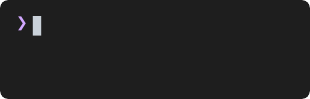
t = 0.00 s
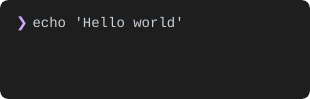
t = 1.55 s
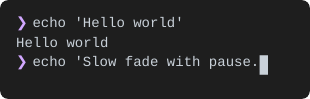
t = 3.06 s
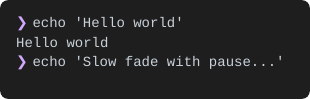
t = 4.70 s
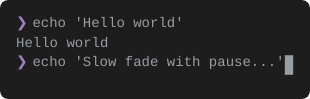
t = 6.09 s
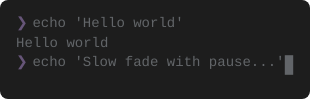
t = 7.02 s

The animated SVG that drew these frames (rendered in a browser with its animation timeline set to each time). Animation: 56 SMIL elements (animate=56), 1 CSS @keyframes rule; one cycle of 9.23 s, repeats indefinitely.

<svg width="310" height="99" xmlns="http://www.w3.org/2000/svg"><defs><clipPath id="rounded-corners"><rect x="0" y="0" width="310" height="99" rx="8" ry="8"/></clipPath></defs><style>
.text {
  font-family: 'SF Mono', 'Monaco', 'Menlo', 'Consolas', monospace;
  font-size: 14px;
  dominant-baseline: text-before-edge;
  text-rendering: geometricPrecision;
  white-space: pre;
}
.bold { font-weight: bold; }
.italic { font-style: italic; }
.uline { text-decoration: underline; }
.strike { text-decoration: line-through; }
.dim { opacity: 0.5; }
.fg { fill: #c9d1d9; }
.f0 { fill: #000000; }
.f1 { fill: #ff7b72; }
.f2 { fill: #3fb950; }
.f3 { fill: #d29922; }
.f4 { fill: #58a6ff; }
.f5 { fill: #bc8cff; }
.f6 { fill: #39c5cf; }
.f7 { fill: #b1bac4; }
.f8 { fill: #6e7681; }
.f9 { fill: #ffa198; }
.f10 { fill: #56d364; }
.f11 { fill: #e3b341; }
.f12 { fill: #79c0ff; }
.f13 { fill: #d2a8ff; }
.f14 { fill: #56d4dd; }
.f15 { fill: #f0f6fc; }
.bg { fill: #1e1e1e; }
.b0 { fill: #000000; }
.b1 { fill: #ff7b72; }
.b2 { fill: #3fb950; }
.b3 { fill: #d29922; }
.b4 { fill: #58a6ff; }
.b5 { fill: #bc8cff; }
.b6 { fill: #39c5cf; }
.b7 { fill: #b1bac4; }
.b8 { fill: #6e7681; }
.b9 { fill: #ffa198; }
.b10 { fill: #56d364; }
.b11 { fill: #e3b341; }
.b12 { fill: #79c0ff; }
.b13 { fill: #d2a8ff; }
.b14 { fill: #56d4dd; }
.b15 { fill: #f0f6fc; }
.cursor { animation: blink 1s step-end infinite; }
@keyframes blink {
  0%, 50% { opacity: 1; }
  50.01%, 100% { opacity: 0; }
}
.cursor-active { opacity: 1; }
  </style><g clip-path="url(#rounded-corners)"><rect width="310" height="99" fill="#1e1e1e" rx="8" ry="8" /><g id="frame-0"><g class="text-layer"><text class="text f13" x="16" y="16">❯</text></g><g class="cursor-layer"><g class="cursor"><path d="M32.8 16h8.4v19.6H32.8z" fill="#c9d1d9"/></g></g><animate attributeName="visibility" values="visible;hidden;hidden" keyTimes="0;0.0067;1" dur="9.23s" repeatCount="indefinite" calcMode="discrete" fill="freeze"/></g><g id="frame-1" visibility="hidden"><g class="text-layer"><text class="text f13" x="16" y="16">❯</text><text class="text fg" x="24" y="16"> e</text></g><g class="cursor-layer"><g class="cursor-active"><path d="M41.2 16h8.4v19.6H41.2z" fill="#c9d1d9"/></g></g><animate attributeName="visibility" values="hidden;visible;hidden;hidden" keyTimes="0;0.0067;0.0124;1" dur="9.23s" repeatCount="indefinite" calcMode="discrete" fill="freeze"/></g><g id="frame-2" visibility="hidden"><g class="text-layer"><text class="text f13" x="16" y="16">❯</text><text class="text fg" x="24" y="16"> ec</text></g><g class="cursor-layer"><g class="cursor-active"><path d="M49.6 16h8.4v19.6H49.6z" fill="#c9d1d9"/></g></g><animate attributeName="visibility" values="hidden;visible;hidden;hidden" keyTimes="0;0.0124;0.0177;1" dur="9.23s" repeatCount="indefinite" calcMode="discrete" fill="freeze"/></g><g id="frame-3" visibility="hidden"><g class="text-layer"><text class="text f13" x="16" y="16">❯</text><text class="text fg" x="24" y="16"> ech</text></g><g class="cursor-layer"><g class="cursor-active"><path d="M58 16h8.4v19.6H58z" fill="#c9d1d9"/></g></g><animate attributeName="visibility" values="hidden;visible;hidden;hidden" keyTimes="0;0.0177;0.0235;1" dur="9.23s" repeatCount="indefinite" calcMode="discrete" fill="freeze"/></g><g id="frame-4" visibility="hidden"><g class="text-layer"><text class="text f13" x="16" y="16">❯</text><text class="text fg" x="24" y="16"> echo</text></g><g class="cursor-layer"><g class="cursor-active"><path d="M66.4 16h8.4v19.6H66.4z" fill="#c9d1d9"/></g></g><animate attributeName="visibility" values="hidden;visible;hidden;hidden" keyTimes="0;0.0235;0.029;1" dur="9.23s" repeatCount="indefinite" calcMode="discrete" fill="freeze"/></g><g id="frame-5" visibility="hidden"><g class="text-layer"><text class="text f13" x="16" y="16">❯</text><text class="text fg" x="24" y="16"> echo</text></g><g class="cursor-layer"><g class="cursor-active"><path d="M74.8 16h8.4v19.6H74.8z" fill="#c9d1d9"/></g></g><animate attributeName="visibility" values="hidden;visible;hidden;hidden" keyTimes="0;0.029;0.0346;1" dur="9.23s" repeatCount="indefinite" calcMode="discrete" fill="freeze"/></g><g id="frame-6" visibility="hidden"><g class="text-layer"><text class="text f13" x="16" y="16">❯</text><text class="text fg" x="24" y="16"> echo &apos;</text></g><g class="cursor-layer"><g class="cursor-active"><path d="M83.2 16h8.4v19.6H83.2z" fill="#c9d1d9"/></g></g><animate attributeName="visibility" values="hidden;visible;hidden;hidden" keyTimes="0;0.0346;0.0405;1" dur="9.23s" repeatCount="indefinite" calcMode="discrete" fill="freeze"/></g><g id="frame-7" visibility="hidden"><g class="text-layer"><text class="text f13" x="16" y="16">❯</text><text class="text fg" x="24" y="16"> echo &apos;H</text></g><g class="cursor-layer"><g class="cursor-active"><path d="M91.6 16h8.4v19.6H91.6z" fill="#c9d1d9"/></g></g><animate attributeName="visibility" values="hidden;visible;hidden;hidden" keyTimes="0;0.0405;0.0459;1" dur="9.23s" repeatCount="indefinite" calcMode="discrete" fill="freeze"/></g><g id="frame-8" visibility="hidden"><g class="text-layer"><text class="text f13" x="16" y="16">❯</text><text class="text fg" x="24" y="16"> echo &apos;He</text></g><g class="cursor-layer"><g class="cursor-active"><path d="M100 16h8.4v19.6H100z" fill="#c9d1d9"/></g></g><animate attributeName="visibility" values="hidden;visible;hidden;hidden" keyTimes="0;0.0459;0.0516;1" dur="9.23s" repeatCount="indefinite" calcMode="discrete" fill="freeze"/></g><g id="frame-9" visibility="hidden"><g class="text-layer"><text class="text f13" x="16" y="16">❯</text><text class="text fg" x="24" y="16"> echo &apos;Hel</text></g><g class="cursor-layer"><g class="cursor-active"><path d="M108.4 16h8.4v19.6H108.4z" fill="#c9d1d9"/></g></g><animate attributeName="visibility" values="hidden;visible;hidden;hidden" keyTimes="0;0.0516;0.0571;1" dur="9.23s" repeatCount="indefinite" calcMode="discrete" fill="freeze"/></g><g id="frame-10" visibility="hidden"><g class="text-layer"><text class="text f13" x="16" y="16">❯</text><text class="text fg" x="24" y="16"> echo &apos;Hell</text></g><g class="cursor-layer"><g class="cursor-active"><path d="M116.8 16h8.4v19.6H116.8z" fill="#c9d1d9"/></g></g><animate attributeName="visibility" values="hidden;visible;hidden;hidden" keyTimes="0;0.0571;0.0627;1" dur="9.23s" repeatCount="indefinite" calcMode="discrete" fill="freeze"/></g><g id="frame-11" visibility="hidden"><g class="text-layer"><text class="text f13" x="16" y="16">❯</text><text class="text fg" x="24" y="16"> echo &apos;Hello</text></g><g class="cursor-layer"><g class="cursor-active"><path d="M125.2 16h8.4v19.6H125.2z" fill="#c9d1d9"/></g></g><animate attributeName="visibility" values="hidden;visible;hidden;hidden" keyTimes="0;0.0627;0.0681;1" dur="9.23s" repeatCount="indefinite" calcMode="discrete" fill="freeze"/></g><g id="frame-12" visibility="hidden"><g class="text-layer"><text class="text f13" x="16" y="16">❯</text><text class="text fg" x="24" y="16"> echo &apos;Hello</text></g><g class="cursor-layer"><g class="cursor-active"><path d="M133.6 16h8.4v19.6H133.6z" fill="#c9d1d9"/></g></g><animate attributeName="visibility" values="hidden;visible;hidden;hidden" keyTimes="0;0.0681;0.0737;1" dur="9.23s" repeatCount="indefinite" calcMode="discrete" fill="freeze"/></g><g id="frame-13" visibility="hidden"><g class="text-layer"><text class="text f13" x="16" y="16">❯</text><text class="text fg" x="24" y="16"> echo &apos;Hello w</text></g><g class="cursor-layer"><g class="cursor-active"><path d="M142 16h8.4v19.6H142z" fill="#c9d1d9"/></g></g><animate attributeName="visibility" values="hidden;visible;hidden;hidden" keyTimes="0;0.0737;0.0791;1" dur="9.23s" repeatCount="indefinite" calcMode="discrete" fill="freeze"/></g><g id="frame-14" visibility="hidden"><g class="text-layer"><text class="text f13" x="16" y="16">❯</text><text class="text fg" x="24" y="16"> echo &apos;Hello wo</text></g><g class="cursor-layer"><g class="cursor-active"><path d="M150.4 16h8.4v19.6H150.4z" fill="#c9d1d9"/></g></g><animate attributeName="visibility" values="hidden;visible;hidden;hidden" keyTimes="0;0.0791;0.0845;1" dur="9.23s" repeatCount="indefinite" calcMode="discrete" fill="freeze"/></g><g id="frame-15" visibility="hidden"><g class="text-layer"><text class="text f13" x="16" y="16">❯</text><text class="text fg" x="24" y="16"> echo &apos;Hello wor</text></g><g class="cursor-layer"><g class="cursor-active"><path d="M158.8 16h8.4v19.6H158.8z" fill="#c9d1d9"/></g></g><animate attributeName="visibility" values="hidden;visible;hidden;hidden" keyTimes="0;0.0845;0.0904;1" dur="9.23s" repeatCount="indefinite" calcMode="discrete" fill="freeze"/></g><g id="frame-16" visibility="hidden"><g class="text-layer"><text class="text f13" x="16" y="16">❯</text><text class="text fg" x="24" y="16"> echo &apos;Hello worl</text></g><g class="cursor-layer"><g class="cursor-active"><path d="M167.2 16h8.4v19.6H167.2z" fill="#c9d1d9"/></g></g><animate attributeName="visibility" values="hidden;visible;hidden;hidden" keyTimes="0;0.0904;0.096;1" dur="9.23s" repeatCount="indefinite" calcMode="discrete" fill="freeze"/></g><g id="frame-17" visibility="hidden"><g class="text-layer"><text class="text f13" x="16" y="16">❯</text><text class="text fg" x="24" y="16"> echo &apos;Hello world</text></g><g class="cursor-layer"><g class="cursor-active"><path d="M175.6 16h8.4v19.6H175.6z" fill="#c9d1d9"/></g></g><animate attributeName="visibility" values="hidden;visible;hidden;hidden" keyTimes="0;0.096;0.1013;1" dur="9.23s" repeatCount="indefinite" calcMode="discrete" fill="freeze"/></g><g id="frame-18" visibility="hidden"><g class="text-layer"><text class="text f13" x="16" y="16">❯</text><text class="text fg" x="24" y="16"> echo &apos;Hello world&apos;</text></g><g class="cursor-layer"><g class="cursor-active"><path d="M184 16h8.4v19.6H184z" fill="#c9d1d9"/></g></g><animate attributeName="visibility" values="hidden;visible;hidden;hidden" keyTimes="0;0.1013;0.1012;1" dur="9.23s" repeatCount="indefinite" calcMode="discrete" fill="freeze"/></g><g id="frame-19" visibility="hidden"><g class="text-layer"><text class="text f13" x="16" y="16">❯</text><text class="text fg" x="24" y="16"> echo &apos;Hello world&apos;</text></g><g class="cursor-layer"><g class="cursor"><path d="M184 16h8.4v19.6H184z" fill="#c9d1d9"/></g></g><animate attributeName="visibility" values="hidden;visible;hidden;hidden" keyTimes="0;0.1012;0.1681;1" dur="9.23s" repeatCount="indefinite" calcMode="discrete" fill="freeze"/></g><g id="frame-20" visibility="hidden"><g class="text-layer"><text class="text f13" x="16" y="16">❯</text><text class="text fg" x="24" y="16"> echo &apos;Hello world&apos;</text></g><animate attributeName="visibility" values="hidden;visible;hidden;hidden" keyTimes="0;0.1681;0.1691;1" dur="9.23s" repeatCount="indefinite" calcMode="discrete" fill="freeze"/></g><g id="frame-21" visibility="hidden"><g class="text-layer"><text class="text f13" x="16" y="16">❯</text><text class="text fg" x="24" y="16"> echo &apos;Hello world&apos;</text><text class="text fg" x="16" y="35.6">Hello world</text></g><animate attributeName="visibility" values="hidden;visible;hidden;hidden" keyTimes="0;0.1691;0.1813;1" dur="9.23s" repeatCount="indefinite" calcMode="discrete" fill="freeze"/></g><g id="frame-22" visibility="hidden"><g class="text-layer"><text class="text f13" x="16" y="16">❯</text><text class="text fg" x="24" y="16"> echo &apos;Hello world&apos;</text><text class="text fg" x="16" y="35.6">Hello world</text><text class="text f13" x="16" y="55.2">❯</text></g><g class="cursor-layer"><g class="cursor"><path d="M32.8 55.2h8.4v19.6H32.8z" fill="#c9d1d9"/></g></g><animate attributeName="visibility" values="hidden;visible;hidden;hidden" keyTimes="0;0.1813;0.1866;1" dur="9.23s" repeatCount="indefinite" calcMode="discrete" fill="freeze"/></g><g id="frame-23" visibility="hidden"><g class="text-layer"><text class="text f13" x="16" y="16">❯</text><text class="text fg" x="24" y="16"> echo &apos;Hello world&apos;</text><text class="text fg" x="16" y="35.6">Hello world</text><text class="text f13" x="16" y="55.2">❯</text><text class="text fg" x="24" y="55.2"> e</text></g><g class="cursor-layer"><g class="cursor-active"><path d="M41.2 55.2h8.4v19.6H41.2z" fill="#c9d1d9"/></g></g><animate attributeName="visibility" values="hidden;visible;hidden;hidden" keyTimes="0;0.1866;0.1923;1" dur="9.23s" repeatCount="indefinite" calcMode="discrete" fill="freeze"/></g><g id="frame-24" visibility="hidden"><g class="text-layer"><text class="text f13" x="16" y="16">❯</text><text class="text fg" x="24" y="16"> echo &apos;Hello world&apos;</text><text class="text fg" x="16" y="35.6">Hello world</text><text class="text f13" x="16" y="55.2">❯</text><text class="text fg" x="24" y="55.2"> ec</text></g><g class="cursor-layer"><g class="cursor-active"><path d="M49.6 55.2h8.4v19.6H49.6z" fill="#c9d1d9"/></g></g><animate attributeName="visibility" values="hidden;visible;hidden;hidden" keyTimes="0;0.1923;0.1978;1" dur="9.23s" repeatCount="indefinite" calcMode="discrete" fill="freeze"/></g><g id="frame-25" visibility="hidden"><g class="text-layer"><text class="text f13" x="16" y="16">❯</text><text class="text fg" x="24" y="16"> echo &apos;Hello world&apos;</text><text class="text fg" x="16" y="35.6">Hello world</text><text class="text f13" x="16" y="55.2">❯</text><text class="text fg" x="24" y="55.2"> ech</text></g><g class="cursor-layer"><g class="cursor-active"><path d="M58 55.2h8.4v19.6H58z" fill="#c9d1d9"/></g></g><animate attributeName="visibility" values="hidden;visible;hidden;hidden" keyTimes="0;0.1978;0.2034;1" dur="9.23s" repeatCount="indefinite" calcMode="discrete" fill="freeze"/></g><g id="frame-26" visibility="hidden"><g class="text-layer"><text class="text f13" x="16" y="16">❯</text><text class="text fg" x="24" y="16"> echo &apos;Hello world&apos;</text><text class="text fg" x="16" y="35.6">Hello world</text><text class="text f13" x="16" y="55.2">❯</text><text class="text fg" x="24" y="55.2"> echo</text></g><g class="cursor-layer"><g class="cursor-active"><path d="M66.4 55.2h8.4v19.6H66.4z" fill="#c9d1d9"/></g></g><animate attributeName="visibility" values="hidden;visible;hidden;hidden" keyTimes="0;0.2034;0.209;1" dur="9.23s" repeatCount="indefinite" calcMode="discrete" fill="freeze"/></g><g id="frame-27" visibility="hidden"><g class="text-layer"><text class="text f13" x="16" y="16">❯</text><text class="text fg" x="24" y="16"> echo &apos;Hello world&apos;</text><text class="text fg" x="16" y="35.6">Hello world</text><text class="text f13" x="16" y="55.2">❯</text><text class="text fg" x="24" y="55.2"> echo</text></g><g class="cursor-layer"><g class="cursor-active"><path d="M74.8 55.2h8.4v19.6H74.8z" fill="#c9d1d9"/></g></g><animate attributeName="visibility" values="hidden;visible;hidden;hidden" keyTimes="0;0.209;0.2146;1" dur="9.23s" repeatCount="indefinite" calcMode="discrete" fill="freeze"/></g><g id="frame-28" visibility="hidden"><g class="text-layer"><text class="text f13" x="16" y="16">❯</text><text class="text fg" x="24" y="16"> echo &apos;Hello world&apos;</text><text class="text fg" x="16" y="35.6">Hello world</text><text class="text f13" x="16" y="55.2">❯</text><text class="text fg" x="24" y="55.2"> echo &apos;</text></g><g class="cursor-layer"><g class="cursor-active"><path d="M83.2 55.2h8.4v19.6H83.2z" fill="#c9d1d9"/></g></g><animate attributeName="visibility" values="hidden;visible;hidden;hidden" keyTimes="0;0.2146;0.2201;1" dur="9.23s" repeatCount="indefinite" calcMode="discrete" fill="freeze"/></g><g id="frame-29" visibility="hidden"><g class="text-layer"><text class="text f13" x="16" y="16">❯</text><text class="text fg" x="24" y="16"> echo &apos;Hello world&apos;</text><text class="text fg" x="16" y="35.6">Hello world</text><text class="text f13" x="16" y="55.2">❯</text><text class="text fg" x="24" y="55.2"> echo &apos;S</text></g><g class="cursor-layer"><g class="cursor-active"><path d="M91.6 55.2h8.4v19.6H91.6z" fill="#c9d1d9"/></g></g><animate attributeName="visibility" values="hidden;visible;hidden;hidden" keyTimes="0;0.2201;0.2255;1" dur="9.23s" repeatCount="indefinite" calcMode="discrete" fill="freeze"/></g><g id="frame-30" visibility="hidden"><g class="text-layer"><text class="text f13" x="16" y="16">❯</text><text class="text fg" x="24" y="16"> echo &apos;Hello world&apos;</text><text class="text fg" x="16" y="35.6">Hello world</text><text class="text f13" x="16" y="55.2">❯</text><text class="text fg" x="24" y="55.2"> echo &apos;Sl</text></g><g class="cursor-layer"><g class="cursor-active"><path d="M100 55.2h8.4v19.6H100z" fill="#c9d1d9"/></g></g><animate attributeName="visibility" values="hidden;visible;hidden;hidden" keyTimes="0;0.2255;0.231;1" dur="9.23s" repeatCount="indefinite" calcMode="discrete" fill="freeze"/></g><g id="frame-31" visibility="hidden"><g class="text-layer"><text class="text f13" x="16" y="16">❯</text><text class="text fg" x="24" y="16"> echo &apos;Hello world&apos;</text><text class="text fg" x="16" y="35.6">Hello world</text><text class="text f13" x="16" y="55.2">❯</text><text class="text fg" x="24" y="55.2"> echo &apos;Slo</text></g><g class="cursor-layer"><g class="cursor-active"><path d="M108.4 55.2h8.4v19.6H108.4z" fill="#c9d1d9"/></g></g><animate attributeName="visibility" values="hidden;visible;hidden;hidden" keyTimes="0;0.231;0.2363;1" dur="9.23s" repeatCount="indefinite" calcMode="discrete" fill="freeze"/></g><g id="frame-32" visibility="hidden"><g class="text-layer"><text class="text f13" x="16" y="16">❯</text><text class="text fg" x="24" y="16"> echo &apos;Hello world&apos;</text><text class="text fg" x="16" y="35.6">Hello world</text><text class="text f13" x="16" y="55.2">❯</text><text class="text fg" x="24" y="55.2"> echo &apos;Slow</text></g><g class="cursor-layer"><g class="cursor-active"><path d="M116.8 55.2h8.4v19.6H116.8z" fill="#c9d1d9"/></g></g><animate attributeName="visibility" values="hidden;visible;hidden;hidden" keyTimes="0;0.2363;0.242;1" dur="9.23s" repeatCount="indefinite" calcMode="discrete" fill="freeze"/></g><g id="frame-33" visibility="hidden"><g class="text-layer"><text class="text f13" x="16" y="16">❯</text><text class="text fg" x="24" y="16"> echo &apos;Hello world&apos;</text><text class="text fg" x="16" y="35.6">Hello world</text><text class="text f13" x="16" y="55.2">❯</text><text class="text fg" x="24" y="55.2"> echo &apos;Slow</text></g><g class="cursor-layer"><g class="cursor-active"><path d="M125.2 55.2h8.4v19.6H125.2z" fill="#c9d1d9"/></g></g><animate attributeName="visibility" values="hidden;visible;hidden;hidden" keyTimes="0;0.242;0.2472;1" dur="9.23s" repeatCount="indefinite" calcMode="discrete" fill="freeze"/></g><g id="frame-34" visibility="hidden"><g class="text-layer"><text class="text f13" x="16" y="16">❯</text><text class="text fg" x="24" y="16"> echo &apos;Hello world&apos;</text><text class="text fg" x="16" y="35.6">Hello world</text><text class="text f13" x="16" y="55.2">❯</text><text class="text fg" x="24" y="55.2"> echo &apos;Slow f</text></g><g class="cursor-layer"><g class="cursor-active"><path d="M133.6 55.2h8.4v19.6H133.6z" fill="#c9d1d9"/></g></g><animate attributeName="visibility" values="hidden;visible;hidden;hidden" keyTimes="0;0.2472;0.2527;1" dur="9.23s" repeatCount="indefinite" calcMode="discrete" fill="freeze"/></g><g id="frame-35" visibility="hidden"><g class="text-layer"><text class="text f13" x="16" y="16">❯</text><text class="text fg" x="24" y="16"> echo &apos;Hello world&apos;</text><text class="text fg" x="16" y="35.6">Hello world</text><text class="text f13" x="16" y="55.2">❯</text><text class="text fg" x="24" y="55.2"> echo &apos;Slow fa</text></g><g class="cursor-layer"><g class="cursor-active"><path d="M142 55.2h8.4v19.6H142z" fill="#c9d1d9"/></g></g><animate attributeName="visibility" values="hidden;visible;hidden;hidden" keyTimes="0;0.2527;0.2585;1" dur="9.23s" repeatCount="indefinite" calcMode="discrete" fill="freeze"/></g><g id="frame-36" visibility="hidden"><g class="text-layer"><text class="text f13" x="16" y="16">❯</text><text class="text fg" x="24" y="16"> echo &apos;Hello world&apos;</text><text class="text fg" x="16" y="35.6">Hello world</text><text class="text f13" x="16" y="55.2">❯</text><text class="text fg" x="24" y="55.2"> echo &apos;Slow fad</text></g><g class="cursor-layer"><g class="cursor-active"><path d="M150.4 55.2h8.4v19.6H150.4z" fill="#c9d1d9"/></g></g><animate attributeName="visibility" values="hidden;visible;hidden;hidden" keyTimes="0;0.2585;0.2641;1" dur="9.23s" repeatCount="indefinite" calcMode="discrete" fill="freeze"/></g><g id="frame-37" visibility="hidden"><g class="text-layer"><text class="text f13" x="16" y="16">❯</text><text class="text fg" x="24" y="16"> echo &apos;Hello world&apos;</text><text class="text fg" x="16" y="35.6">Hello world</text><text class="text f13" x="16" y="55.2">❯</text><text class="text fg" x="24" y="55.2"> echo &apos;Slow fade</text></g><g class="cursor-layer"><g class="cursor-active"><path d="M158.8 55.2h8.4v19.6H158.8z" fill="#c9d1d9"/></g></g><animate attributeName="visibility" values="hidden;visible;hidden;hidden" keyTimes="0;0.2641;0.2698;1" dur="9.23s" repeatCount="indefinite" calcMode="discrete" fill="freeze"/></g><g id="frame-38" visibility="hidden"><g class="text-layer"><text class="text f13" x="16" y="16">❯</text><text class="text fg" x="24" y="16"> echo &apos;Hello world&apos;</text><text class="text fg" x="16" y="35.6">Hello world</text><text class="text f13" x="16" y="55.2">❯</text><text class="text fg" x="24" y="55.2"> echo &apos;Slow fade</text></g><g class="cursor-layer"><g class="cursor-active"><path d="M167.2 55.2h8.4v19.6H167.2z" fill="#c9d1d9"/></g></g><animate attributeName="visibility" values="hidden;visible;hidden;hidden" keyTimes="0;0.2698;0.2751;1" dur="9.23s" repeatCount="indefinite" calcMode="discrete" fill="freeze"/></g><g id="frame-39" visibility="hidden"><g class="text-layer"><text class="text f13" x="16" y="16">❯</text><text class="text fg" x="24" y="16"> echo &apos;Hello world&apos;</text><text class="text fg" x="16" y="35.6">Hello world</text><text class="text f13" x="16" y="55.2">❯</text><text class="text fg" x="24" y="55.2"> echo &apos;Slow fade w</text></g><g class="cursor-layer"><g class="cursor-active"><path d="M175.6 55.2h8.4v19.6H175.6z" fill="#c9d1d9"/></g></g><animate attributeName="visibility" values="hidden;visible;hidden;hidden" keyTimes="0;0.2751;0.2809;1" dur="9.23s" repeatCount="indefinite" calcMode="discrete" fill="freeze"/></g><g id="frame-40" visibility="hidden"><g class="text-layer"><text class="text f13" x="16" y="16">❯</text><text class="text fg" x="24" y="16"> echo &apos;Hello world&apos;</text><text class="text fg" x="16" y="35.6">Hello world</text><text class="text f13" x="16" y="55.2">❯</text><text class="text fg" x="24" y="55.2"> echo &apos;Slow fade wi</text></g><g class="cursor-layer"><g class="cursor-active"><path d="M184 55.2h8.4v19.6H184z" fill="#c9d1d9"/></g></g><animate attributeName="visibility" values="hidden;visible;hidden;hidden" keyTimes="0;0.2809;0.2864;1" dur="9.23s" repeatCount="indefinite" calcMode="discrete" fill="freeze"/></g><g id="frame-41" visibility="hidden"><g class="text-layer"><text class="text f13" x="16" y="16">❯</text><text class="text fg" x="24" y="16"> echo &apos;Hello world&apos;</text><text class="text fg" x="16" y="35.6">Hello world</text><text class="text f13" x="16" y="55.2">❯</text><text class="text fg" x="24" y="55.2"> echo &apos;Slow fade wit</text></g><g class="cursor-layer"><g class="cursor-active"><path d="M192.4 55.2h8.4v19.6H192.4z" fill="#c9d1d9"/></g></g><animate attributeName="visibility" values="hidden;visible;hidden;hidden" keyTimes="0;0.2864;0.2918;1" dur="9.23s" repeatCount="indefinite" calcMode="discrete" fill="freeze"/></g><g id="frame-42" visibility="hidden"><g class="text-layer"><text class="text f13" x="16" y="16">❯</text><text class="text fg" x="24" y="16"> echo &apos;Hello world&apos;</text><text class="text fg" x="16" y="35.6">Hello world</text><text class="text f13" x="16" y="55.2">❯</text><text class="text fg" x="24" y="55.2"> echo &apos;Slow fade with</text></g><g class="cursor-layer"><g class="cursor-active"><path d="M200.8 55.2h8.4v19.6H200.8z" fill="#c9d1d9"/></g></g><animate attributeName="visibility" values="hidden;visible;hidden;hidden" keyTimes="0;0.2918;0.2974;1" dur="9.23s" repeatCount="indefinite" calcMode="discrete" fill="freeze"/></g><g id="frame-43" visibility="hidden"><g class="text-layer"><text class="text f13" x="16" y="16">❯</text><text class="text fg" x="24" y="16"> echo &apos;Hello world&apos;</text><text class="text fg" x="16" y="35.6">Hello world</text><text class="text f13" x="16" y="55.2">❯</text><text class="text fg" x="24" y="55.2"> echo &apos;Slow fade with</text></g><g class="cursor-layer"><g class="cursor-active"><path d="M209.2 55.2h8.4v19.6H209.2z" fill="#c9d1d9"/></g></g><animate attributeName="visibility" values="hidden;visible;hidden;hidden" keyTimes="0;0.2974;0.3027;1" dur="9.23s" repeatCount="indefinite" calcMode="discrete" fill="freeze"/></g><g id="frame-44" visibility="hidden"><g class="text-layer"><text class="text f13" x="16" y="16">❯</text><text class="text fg" x="24" y="16"> echo &apos;Hello world&apos;</text><text class="text fg" x="16" y="35.6">Hello world</text><text class="text f13" x="16" y="55.2">❯</text><text class="text fg" x="24" y="55.2"> echo &apos;Slow fade with p</text></g><g class="cursor-layer"><g class="cursor-active"><path d="M217.6 55.2h8.4v19.6H217.6z" fill="#c9d1d9"/></g></g><animate attributeName="visibility" values="hidden;visible;hidden;hidden" keyTimes="0;0.3027;0.3084;1" dur="9.23s" repeatCount="indefinite" calcMode="discrete" fill="freeze"/></g><g id="frame-45" visibility="hidden"><g class="text-layer"><text class="text f13" x="16" y="16">❯</text><text class="text fg" x="24" y="16"> echo &apos;Hello world&apos;</text><text class="text fg" x="16" y="35.6">Hello world</text><text class="text f13" x="16" y="55.2">❯</text><text class="text fg" x="24" y="55.2"> echo &apos;Slow fade with pa</text></g><g class="cursor-layer"><g class="cursor-active"><path d="M226 55.2h8.4v19.6H226z" fill="#c9d1d9"/></g></g><animate attributeName="visibility" values="hidden;visible;hidden;hidden" keyTimes="0;0.3084;0.3138;1" dur="9.23s" repeatCount="indefinite" calcMode="discrete" fill="freeze"/></g><g id="frame-46" visibility="hidden"><g class="text-layer"><text class="text f13" x="16" y="16">❯</text><text class="text fg" x="24" y="16"> echo &apos;Hello world&apos;</text><text class="text fg" x="16" y="35.6">Hello world</text><text class="text f13" x="16" y="55.2">❯</text><text class="text fg" x="24" y="55.2"> echo &apos;Slow fade with pau</text></g><g class="cursor-layer"><g class="cursor-active"><path d="M234.4 55.2h8.4v19.6H234.4z" fill="#c9d1d9"/></g></g><animate attributeName="visibility" values="hidden;visible;hidden;hidden" keyTimes="0;0.3138;0.3194;1" dur="9.23s" repeatCount="indefinite" calcMode="discrete" fill="freeze"/></g><g id="frame-47" visibility="hidden"><g class="text-layer"><text class="text f13" x="16" y="16">❯</text><text class="text fg" x="24" y="16"> echo &apos;Hello world&apos;</text><text class="text fg" x="16" y="35.6">Hello world</text><text class="text f13" x="16" y="55.2">❯</text><text class="text fg" x="24" y="55.2"> echo &apos;Slow fade with paus</text></g><g class="cursor-layer"><g class="cursor-active"><path d="M242.8 55.2h8.4v19.6H242.8z" fill="#c9d1d9"/></g></g><animate attributeName="visibility" values="hidden;visible;hidden;hidden" keyTimes="0;0.3194;0.325;1" dur="9.23s" repeatCount="indefinite" calcMode="discrete" fill="freeze"/></g><g id="frame-48" visibility="hidden"><g class="text-layer"><text class="text f13" x="16" y="16">❯</text><text class="text fg" x="24" y="16"> echo &apos;Hello world&apos;</text><text class="text fg" x="16" y="35.6">Hello world</text><text class="text f13" x="16" y="55.2">❯</text><text class="text fg" x="24" y="55.2"> echo &apos;Slow fade with pause</text></g><g class="cursor-layer"><g class="cursor-active"><path d="M251.2 55.2h8.4v19.6H251.2z" fill="#c9d1d9"/></g></g><animate attributeName="visibility" values="hidden;visible;hidden;hidden" keyTimes="0;0.325;0.33;1" dur="9.23s" repeatCount="indefinite" calcMode="discrete" fill="freeze"/></g><g id="frame-49" visibility="hidden"><g class="text-layer"><text class="text f13" x="16" y="16">❯</text><text class="text fg" x="24" y="16"> echo &apos;Hello world&apos;</text><text class="text fg" x="16" y="35.6">Hello world</text><text class="text f13" x="16" y="55.2">❯</text><text class="text fg" x="24" y="55.2"> echo &apos;Slow fade with pause.</text></g><g class="cursor-layer"><g class="cursor-active"><path d="M259.6 55.2h8.4v19.6H259.6z" fill="#c9d1d9"/></g></g><animate attributeName="visibility" values="hidden;visible;hidden;hidden" keyTimes="0;0.33;0.3354;1" dur="9.23s" repeatCount="indefinite" calcMode="discrete" fill="freeze"/></g><g id="frame-50" visibility="hidden"><g class="text-layer"><text class="text f13" x="16" y="16">❯</text><text class="text fg" x="24" y="16"> echo &apos;Hello world&apos;</text><text class="text fg" x="16" y="35.6">Hello world</text><text class="text f13" x="16" y="55.2">❯</text><text class="text fg" x="24" y="55.2"> echo &apos;Slow fade with pause..</text></g><g class="cursor-layer"><g class="cursor-active"><path d="M268 55.2h8.4v19.6H268z" fill="#c9d1d9"/></g></g><animate attributeName="visibility" values="hidden;visible;hidden;hidden" keyTimes="0;0.3354;0.3411;1" dur="9.23s" repeatCount="indefinite" calcMode="discrete" fill="freeze"/></g><g id="frame-51" visibility="hidden"><g class="text-layer"><text class="text f13" x="16" y="16">❯</text><text class="text fg" x="24" y="16"> echo &apos;Hello world&apos;</text><text class="text fg" x="16" y="35.6">Hello world</text><text class="text f13" x="16" y="55.2">❯</text><text class="text fg" x="24" y="55.2"> echo &apos;Slow fade with pause...</text></g><g class="cursor-layer"><g class="cursor-active"><path d="M276.4 55.2h8.4v19.6H276.4z" fill="#c9d1d9"/></g></g><animate attributeName="visibility" values="hidden;visible;hidden;hidden" keyTimes="0;0.3411;0.3468;1" dur="9.23s" repeatCount="indefinite" calcMode="discrete" fill="freeze"/></g><g id="frame-52" visibility="hidden"><g class="text-layer"><text class="text f13" x="16" y="16">❯</text><text class="text fg" x="24" y="16"> echo &apos;Hello world&apos;</text><text class="text fg" x="16" y="35.6">Hello world</text><text class="text f13" x="16" y="55.2">❯</text><text class="text fg" x="24" y="55.2"> echo &apos;Slow fade with pause...&apos;</text></g><g class="cursor-layer"><g class="cursor-active"><path d="M284.8 55.2h8.4v19.6H284.8z" fill="#c9d1d9"/></g></g><animate attributeName="visibility" values="hidden;visible;hidden;hidden" keyTimes="0;0.3468;0.3466;1" dur="9.23s" repeatCount="indefinite" calcMode="discrete" fill="freeze"/></g><g id="frame-53" visibility="hidden"><g class="text-layer"><text class="text f13" x="16" y="16">❯</text><text class="text fg" x="24" y="16"> echo &apos;Hello world&apos;</text><text class="text fg" x="16" y="35.6">Hello world</text><text class="text f13" x="16" y="55.2">❯</text><text class="text fg" x="24" y="55.2"> echo &apos;Slow fade with pause...&apos;</text></g><g class="cursor-layer"><g class="cursor"><path d="M284.8 55.2h8.4v19.6H284.8z" fill="#c9d1d9"/></g></g><animate attributeName="visibility" values="hidden;visible;hidden;hidden" keyTimes="0;0.3466;0.4582;1" dur="9.23s" repeatCount="indefinite" calcMode="discrete" fill="freeze"/></g><g id="frame-54" visibility="hidden"><g class="text-layer"><text class="text f13" x="16" y="16">❯</text><text class="text fg" x="24" y="16"> echo &apos;Hello world&apos;</text><text class="text fg" x="16" y="35.6">Hello world</text><text class="text f13" x="16" y="55.2">❯</text><text class="text fg" x="24" y="55.2"> echo &apos;Slow fade with pause...&apos;</text></g><g class="cursor-layer"><g class="cursor"><path d="M284.8 55.2h8.4v19.6H284.8z" fill="#c9d1d9"/></g></g><animate attributeName="visibility" values="hidden;visible;visible" keyTimes="0;0.4582;1" dur="9.23s" repeatCount="indefinite" calcMode="discrete" fill="freeze"/></g><rect id="fade-overlay" x="0" y="0" width="310" height="99" fill="#1e1e1e" opacity="0"><animate attributeName="opacity" values="0;0;1;1" keyTimes="0;0.5665;0.8916;1" dur="9.23s" repeatCount="indefinite" fill="freeze"/></rect></g></svg>
